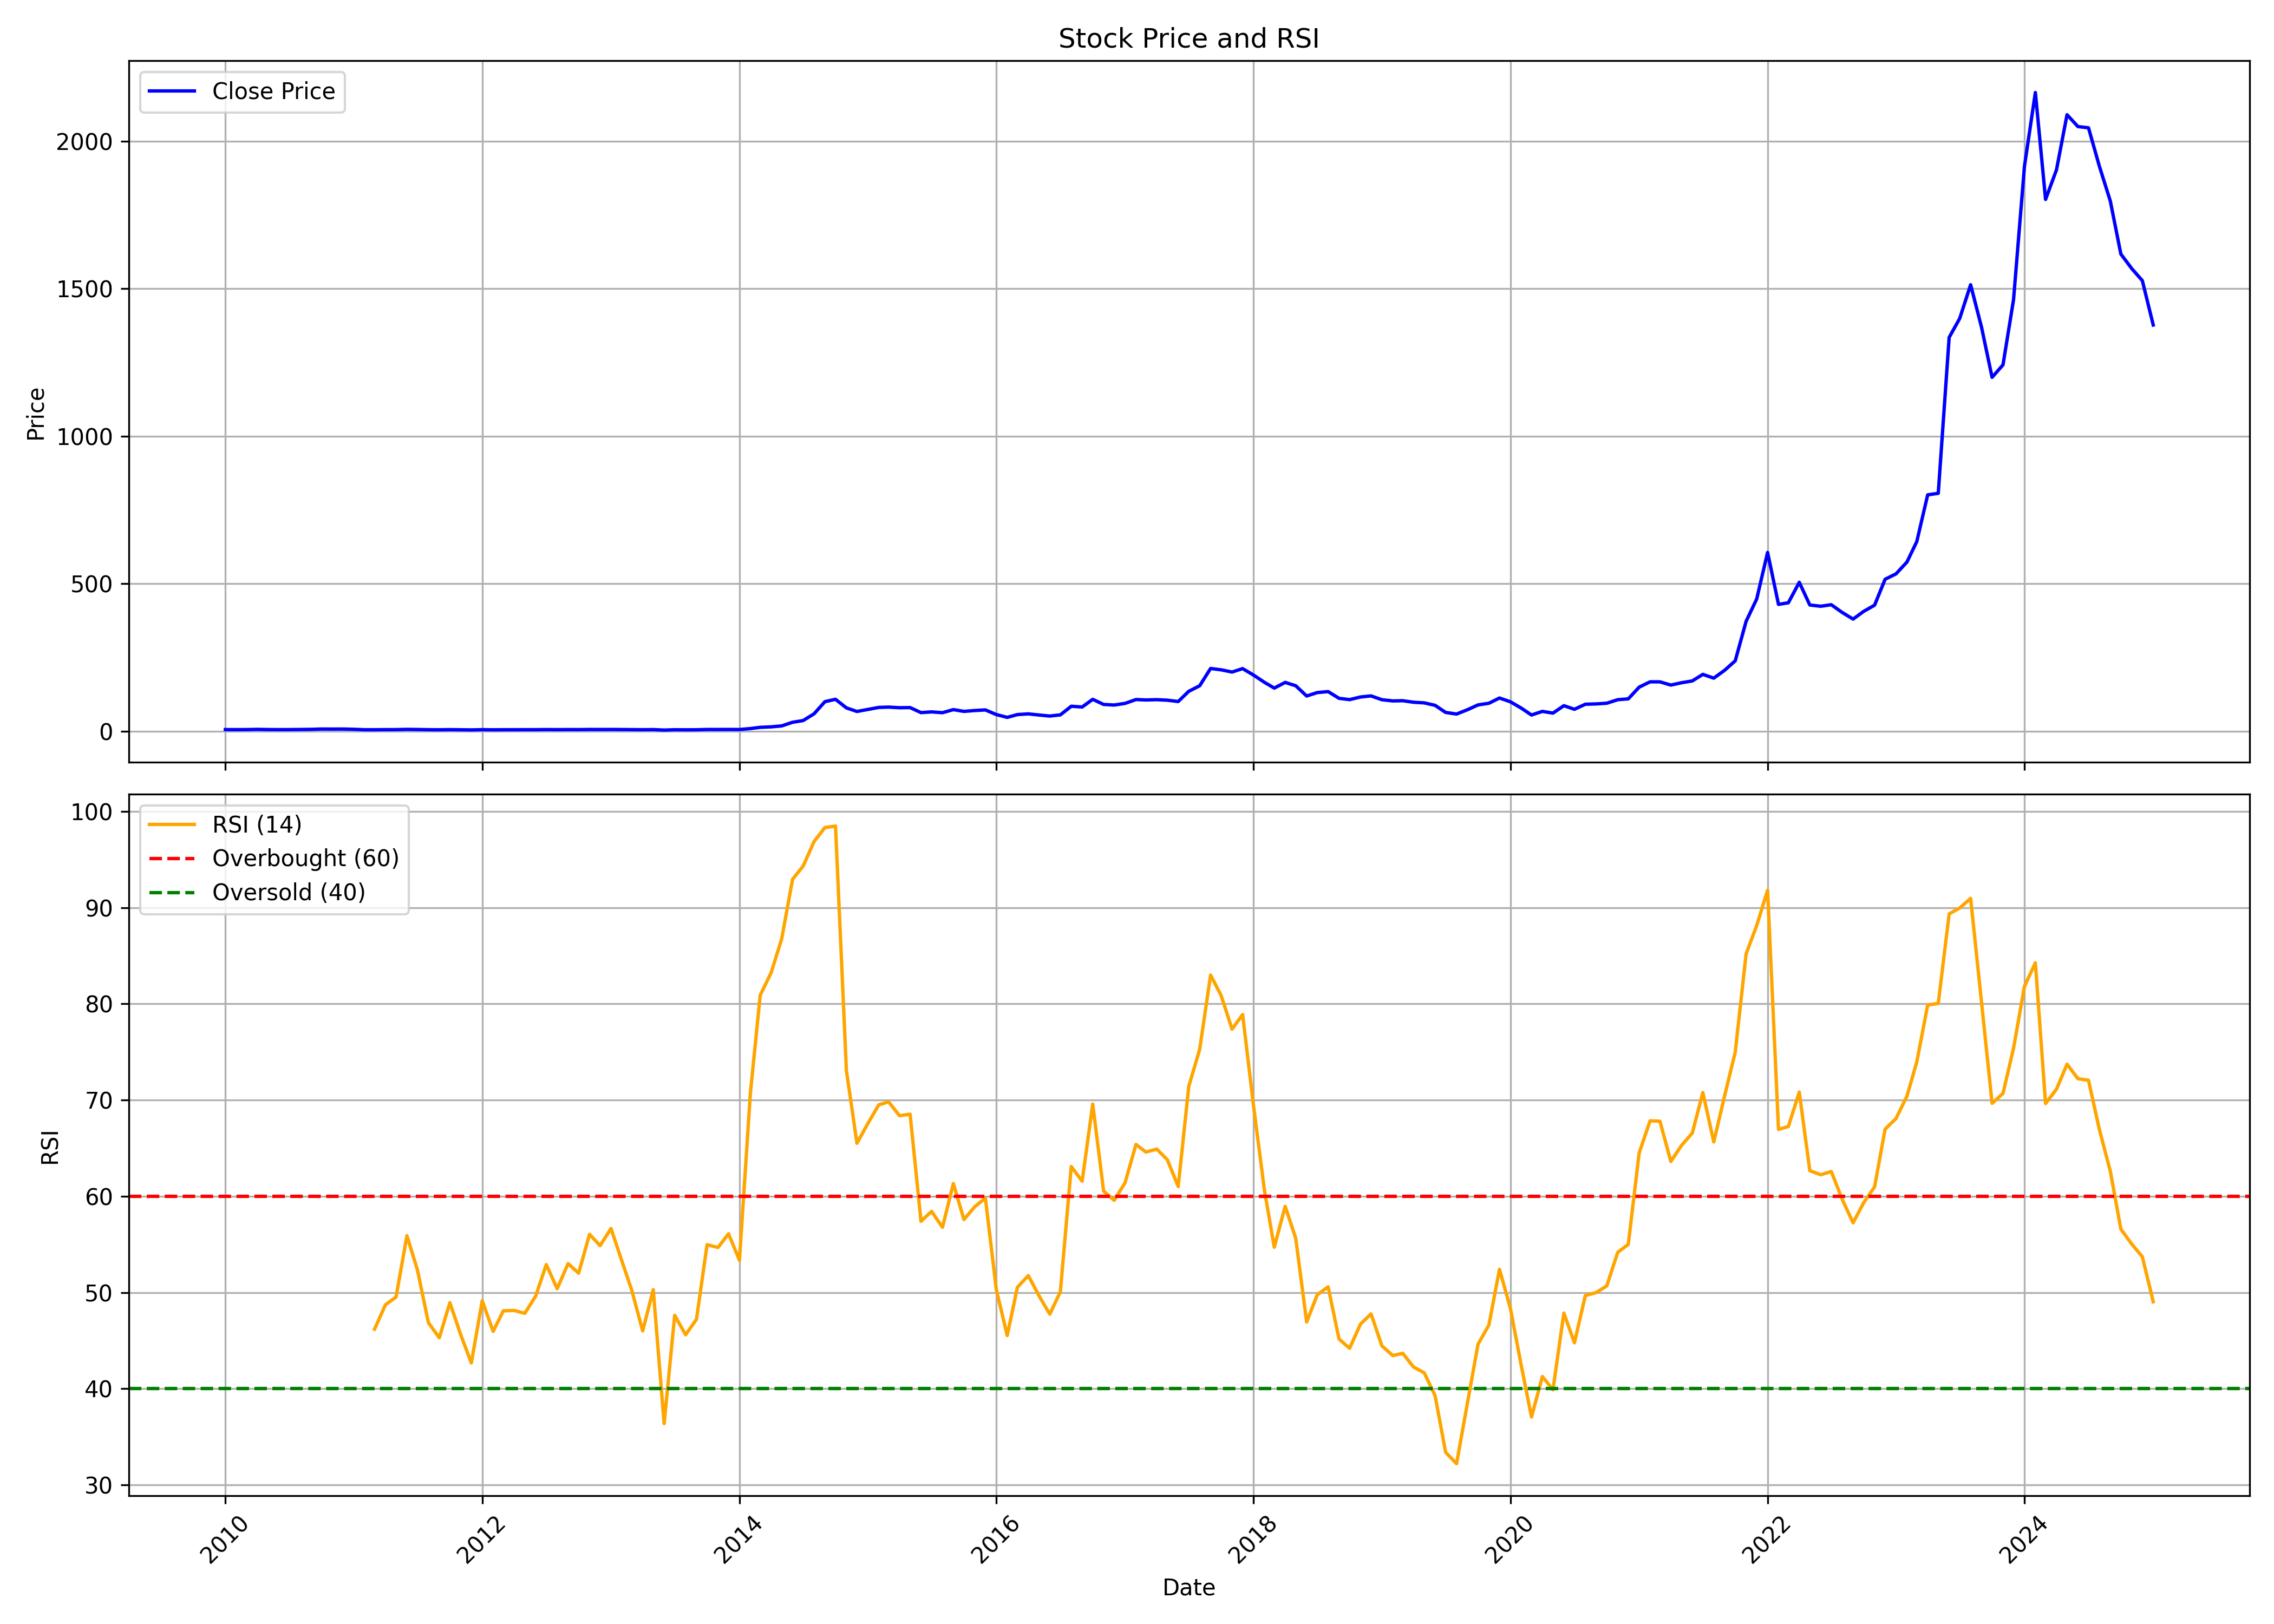

The table this chart was drawn from, first rows:
, Unnamed: 0.1, Unnamed: 0, date, symbol, open, high, low, close, volume, rsi
0, 0, 0, 2010-01-01, JBMA, 4.659, 6.735, 4.642, 5.549, 6534640, 
1, 1, 1, 2010-02-01, JBMA, 5.333, 6.298, 4.913, 5.366, 3514400, 
2, 2, 2, 2010-03-01, JBMA, 5.366, 6.523, 5.291, 5.537, 2783480, 
3, 3, 3, 2010-04-01, JBMA, 5.691, 6.527, 5.62, 6.311, 2106610, 
4, 4, 4, 2010-05-01, JBMA, 6.24, 6.86, 5.495, 5.687, 2152350, 
5, 5, 5, 2010-06-01, JBMA, 5.578, 5.799, 5.2, 5.408, 849180, 
6, 6, 6, 2010-07-01, JBMA, 5.35, 6.44, 5.2, 5.504, 4205700, 
7, 7, 7, 2010-08-01, JBMA, 5.499, 6.298, 5.375, 5.886, 2011260, 
8, 8, 8, 2010-09-01, JBMA, 6.298, 6.66, 5.865, 6.298, 3027770, 
9, 9, 9, 2010-10-01, JBMA, 6.624, 8.441, 6.463, 7.418, 8459670, 
10, 10, 10, 2010-11-01, JBMA, 7.478, 8.913, 6.993, 7.227, 4847310, 
11, 11, 11, 2010-12-01, JBMA, 7.427, 7.855, 6.115, 7.435, 711240, 
12, 12, 12, 2011-01-01, JBMA, 7.499, 7.834, 6.344, 6.539, 588840, 
13, 13, 13, 2011-02-01, JBMA, 6.433, 6.743, 4.807, 5.07, 491250, 
14, 14, 14, 2011-03-01, JBMA, 5.095, 5.512, 4.743, 5.027, 572540, 46.19
15, 15, 15, 2011-04-01, JBMA, 5.18, 5.847, 4.938, 5.342, 172160, 48.72
16, 16, 16, 2011-05-01, JBMA, 5.291, 5.877, 4.845, 5.439, 344610, 49.52
17, 17, 17, 2011-06-01, JBMA, 5.69, 6.539, 5.452, 6.284, 802630, 55.9
18, 18, 18, 2011-07-01, JBMA, 5.979, 6.348, 5.707, 5.86, 31770, 52.32
19, 19, 19, 2011-08-01, JBMA, 5.945, 5.945, 4.926, 5.142, 61110, 46.86
20, 20, 20, 2011-09-01, JBMA, 5.311, 5.837, 4.872, 4.92, 62490, 45.29
21, 21, 21, 2011-10-01, JBMA, 5.412, 5.784, 5.043, 5.359, 156380, 48.94
22, 22, 22, 2011-11-01, JBMA, 5.262, 5.701, 4.543, 4.912, 99660, 45.6
23, 23, 23, 2011-12-01, JBMA, 4.824, 5.175, 4.035, 4.495, 60700, 42.68
24, 24, 24, 2012-01-01, JBMA, 4.495, 5.876, 4.495, 5.262, 272670, 49.14
25, 25, 25, 2012-02-01, JBMA, 5.056, 5.605, 4.613, 4.824, 123030, 45.95
26, 26, 26, 2012-03-01, JBMA, 4.736, 5.262, 4.21, 5.083, 93890, 48.09
27, 27, 27, 2012-04-01, JBMA, 5.078, 5.789, 4.271, 5.087, 231130, 48.13
28, 28, 28, 2012-05-01, JBMA, 5.087, 5.613, 4.39, 5.052, 147900, 47.83
29, 29, 29, 2012-06-01, JBMA, 5.052, 5.745, 4.491, 5.241, 220700, 49.64
30, 30, 30, 2012-07-01, JBMA, 5.289, 6.49, 5.188, 5.591, 525180, 52.9
31, 31, 31, 2012-08-01, JBMA, 5.214, 5.947, 4.916, 5.341, 449840, 50.39
32, 32, 32, 2012-09-01, JBMA, 5.35, 6.043, 5.004, 5.613, 221430, 53
33, 33, 33, 2012-10-01, JBMA, 5.548, 6.514, 5.216, 5.521, 410220, 52
34, 34, 34, 2012-11-01, JBMA, 5.571, 6.505, 5.211, 5.939, 769310, 56.04
35, 35, 35, 2012-12-01, JBMA, 5.993, 6.101, 5.512, 5.84, 309200, 54.87
36, 36, 36, 2013-01-01, JBMA, 6.051, 6.213, 5.759, 6.02, 686360, 56.65
37, 37, 37, 2013-02-01, JBMA, 5.804, 6.173, 5.661, 5.75, 279730, 53.25
38, 38, 38, 2013-03-01, JBMA, 5.75, 6.042, 5.086, 5.499, 90360, 50.23
39, 39, 39, 2013-04-01, JBMA, 5.49, 5.75, 5.063, 5.122, 30450, 46
40, 40, 40, 2013-05-01, JBMA, 5.122, 5.661, 4.87, 5.481, 36630, 50.29
41, 41, 41, 2013-06-01, JBMA, 5.526, 5.526, 3.873, 3.873, 15170, 36.37
42, 42, 42, 2013-07-01, JBMA, 3.873, 5.032, 3.873, 5.032, 5910, 47.62
43, 43, 43, 2013-08-01, JBMA, 4.78, 5.032, 4.493, 4.762, 1295760, 45.6
44, 44, 44, 2013-09-01, JBMA, 4.701, 4.943, 4.495, 4.943, 40770, 47.22
45, 45, 45, 2013-10-01, JBMA, 4.878, 6.059, 4.855, 5.914, 202220, 54.96
46, 46, 46, 2013-11-01, JBMA, 5.914, 6.04, 5.429, 5.882, 44980, 54.67
47, 47, 47, 2013-12-01, JBMA, 5.882, 6.162, 5.695, 6.068, 84860, 56.1
48, 48, 48, 2014-01-01, JBMA, 6.068, 6.657, 5.602, 5.784, 164230, 53.34
49, 49, 49, 2014-02-01, JBMA, 5.784, 8.958, 5.508, 8.958, 586430, 70.67
50, 50, 50, 2014-03-01, JBMA, 9.401, 13.2, 9.056, 13.2, 7974280, 80.89
51, 51, 51, 2014-04-01, JBMA, 13.54, 15.96, 12.62, 14.78, 4415640, 83.23
52, 52, 52, 2014-05-01, JBMA, 14.78, 18.44, 13.03, 17.94, 3351970, 86.73
53, 53, 53, 2014-06-01, JBMA, 18.84, 32.77, 18.84, 30.3, 3793560, 92.94
54, 54, 54, 2014-07-01, JBMA, 29.88, 38.64, 28.8, 36.18, 2103200, 94.31
55, 55, 55, 2014-08-01, JBMA, 36.13, 58.99, 34.93, 58.99, 2987450, 96.85
56, 56, 56, 2014-09-01, JBMA, 61.65, 105.5, 60.68, 100.2, 3993040, 98.32
57, 57, 57, 2014-10-01, JBMA, 104.8, 116.6, 88.68, 108.2, 1488734, 98.47
58, 58, 58, 2014-11-01, JBMA, 107.9, 116.9, 73.65, 79.06, 4056936, 73.05
59, 59, 59, 2014-12-01, JBMA, 81.75, 81.75, 53.06, 66.97, 3706895, 65.51
... 121 more rows
